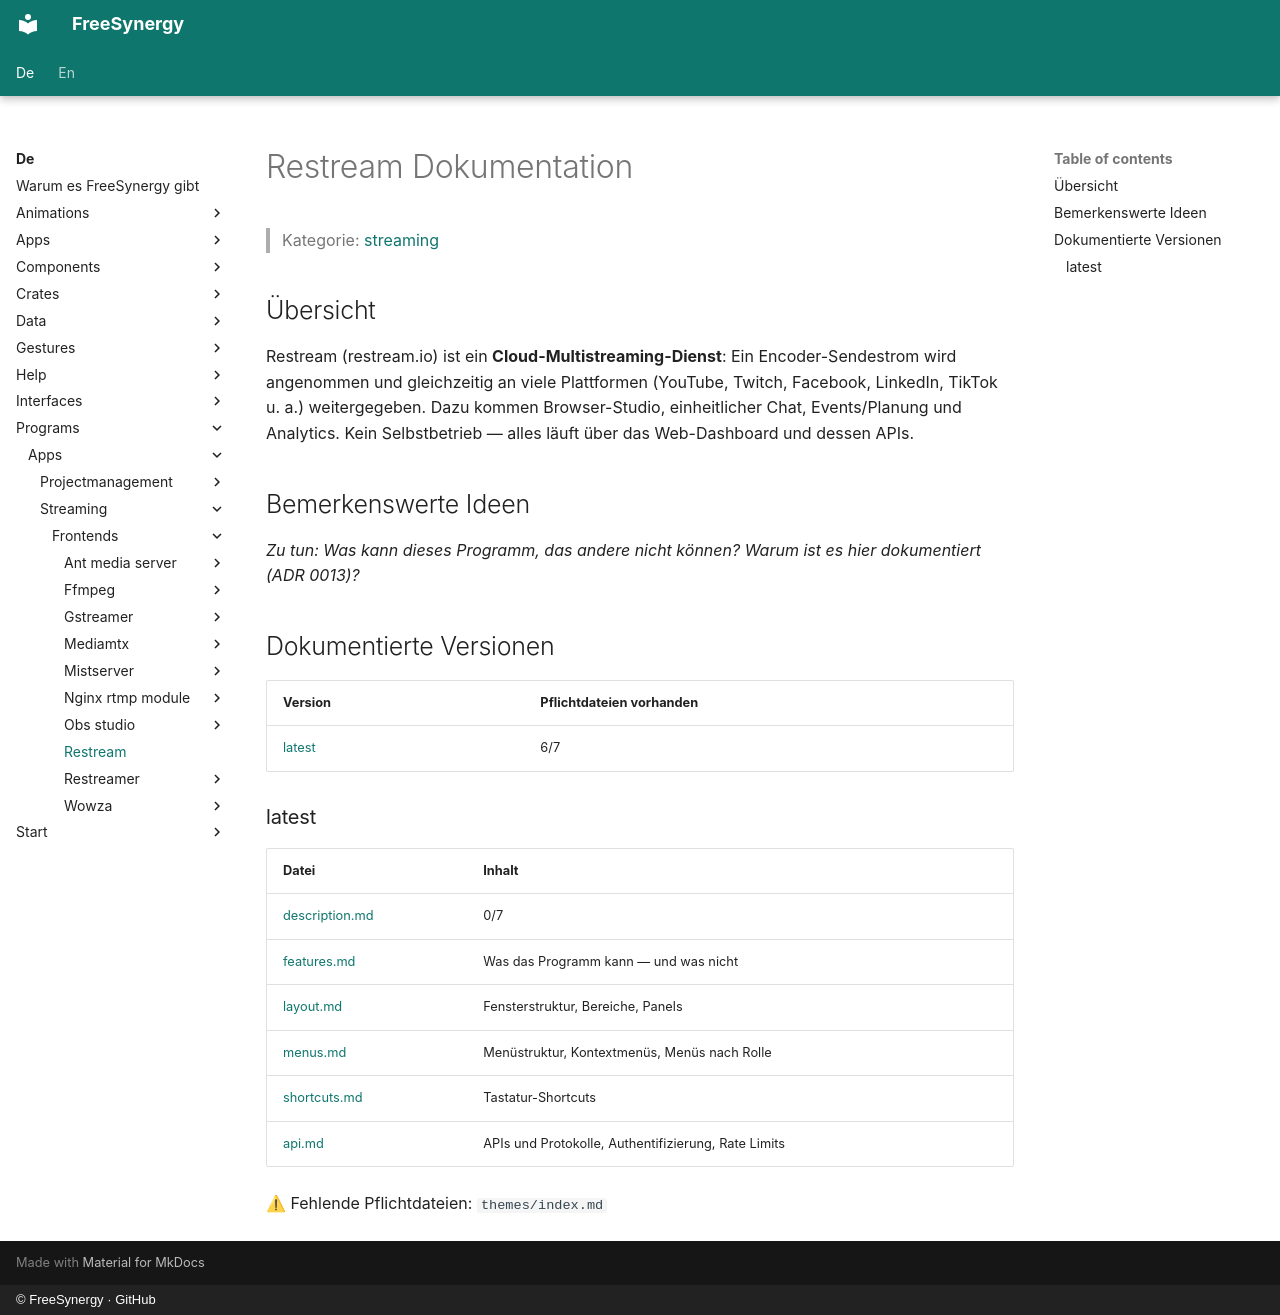

repository: FreeSynergy/fs-documentation · page: de/programs/apps/streaming/frontends/restream/index.html · generator: mkdocs · copyright: © FreeSynergy · GitHub

# Restream Dokumentation

> Kategorie: [streaming](../../index.md)

## Übersicht

Restream (restream.io) ist ein **Cloud-Multistreaming-Dienst**: Ein Encoder-Sendestrom wird angenommen und gleichzeitig an viele Plattformen (YouTube, Twitch, Facebook, LinkedIn, TikTok u. a.) weitergegeben. Dazu kommen Browser-Studio, einheitlicher Chat, Events/Planung und Analytics. Kein Selbstbetrieb — alles läuft über das Web-Dashboard und dessen APIs.

## Bemerkenswerte Ideen

_Zu tun: Was kann dieses Programm, das andere nicht können? Warum ist es hier dokumentiert (ADR 0013)?_

## Dokumentierte Versionen

<!-- gen:versions (Spiegel von docs/en; ADR 0011) — edits inside are overwritten -->
| Version | Pflichtdateien vorhanden |
|---------|------------------------|
| [latest](latest/description.md) | 6/7 |

### latest

| Datei | Inhalt |
|------|----------|
| [description.md](latest/description.md) | 0/7 |
| [features.md](latest/features.md) | Was das Programm kann — und was nicht |
| [layout.md](latest/layout.md) | Fensterstruktur, Bereiche, Panels |
| [menus.md](latest/menus.md) | Menüstruktur, Kontextmenüs, Menüs nach Rolle |
| [shortcuts.md](latest/shortcuts.md) | Tastatur-Shortcuts |
| [api.md](latest/api.md) | APIs und Protokolle, Authentifizierung, Rate Limits |

⚠ Fehlende Pflichtdateien: `themes/index.md`
<!-- /gen:versions -->
